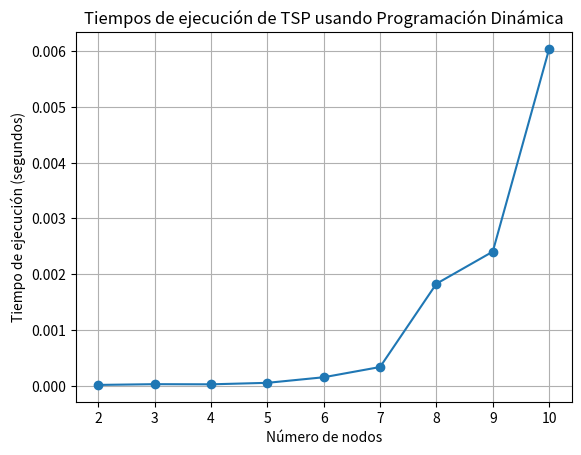

This figure's Python source:
from itertools import combinations
import matplotlib.pyplot as plt
from itertools import combinations
import random
import time

INFINITY = float('inf')

def create_index(vertex, vertex_set):
    return (vertex, frozenset(vertex_set))

def get_cost(vertex_set, prev_vertex, min_cost_dp):
    new_set = set(vertex_set)
    new_set.remove(prev_vertex)
    index = create_index(prev_vertex, new_set)
    return min_cost_dp[index]

def generate_combinations(n):
    result = []
    for r in range(n + 1):
        for subset in combinations(range(1, n + 1), r):
            result.append(set(subset))
    result.sort(key=len)
    return result

def min_cost(distance):
    min_cost_dp = {}
    parent = {}

    all_sets = generate_combinations(len(distance) - 1)

    for vertex_set in all_sets:
        for current_vertex in range(1, len(distance)):
            if current_vertex in vertex_set:
                continue
            index = create_index(current_vertex, vertex_set)
            min_cost = INFINITY
            min_prev_vertex = None

            for prev_vertex in vertex_set:
                cost = distance[prev_vertex][current_vertex] + get_cost(vertex_set, prev_vertex, min_cost_dp)
                if cost < min_cost:
                    min_cost = cost
                    min_prev_vertex = prev_vertex

            if not vertex_set:
                min_cost = distance[0][current_vertex]

            min_cost_dp[index] = min_cost
            parent[index] = min_prev_vertex

    set_of_all_vertices = set(range(1, len(distance)))
    min_cost = INFINITY
    prev_vertex = None
    for k in set_of_all_vertices:
        cost = distance[k][0] + get_cost(set_of_all_vertices, k, min_cost_dp)
        if cost < min_cost:
            min_cost = cost
            prev_vertex = k

    parent[create_index(0, set_of_all_vertices)] = prev_vertex
    # print_tour(parent, len(distance))
    return min_cost, parent 

def print_tour(parent, total_vertices):
    set_of_all_vertices = set(range(total_vertices))
    start = 0
    tour = [start]
    while True:
        set_of_all_vertices.remove(start)
        start = parent[create_index(start, set_of_all_vertices)]
        if start is None:
            break
        tour.append(start)

    print("TSP tour:")
    print("->".join(map(str, tour)))

# Generador de grafos completos con pesos aleatorios
def generate_random_complete_graph(n):
    return [[random.randint(1, 100) if i != j else 0 for j in range(n)] for i in range(n)]

# Función para probar diferentes matrices de distancia y recolectar los tiempos de ejecución
def test_and_plot(graph_sizes):
    execution_times = []
    for n in graph_sizes:
        distance_matrix = generate_random_complete_graph(n)
        start_time = time.time()
        cost, parent = min_cost(distance_matrix)
        end_time = time.time()
        execution_times.append(end_time - start_time)
        print(f"Costo mínimo para un grafo de tamaño {n}: {cost}")

    plt.plot(graph_sizes, execution_times, marker='o')
    plt.xlabel('Número de nodos')
    plt.ylabel('Tiempo de ejecución (segundos)')
    plt.title('Tiempos de ejecución de TSP usando Programación Dinámica')
    plt.grid(True)
    plt.show()

graph_sizes = range(2, 11)  # grafos de tamaño 2 a 10
test_and_plot(graph_sizes)